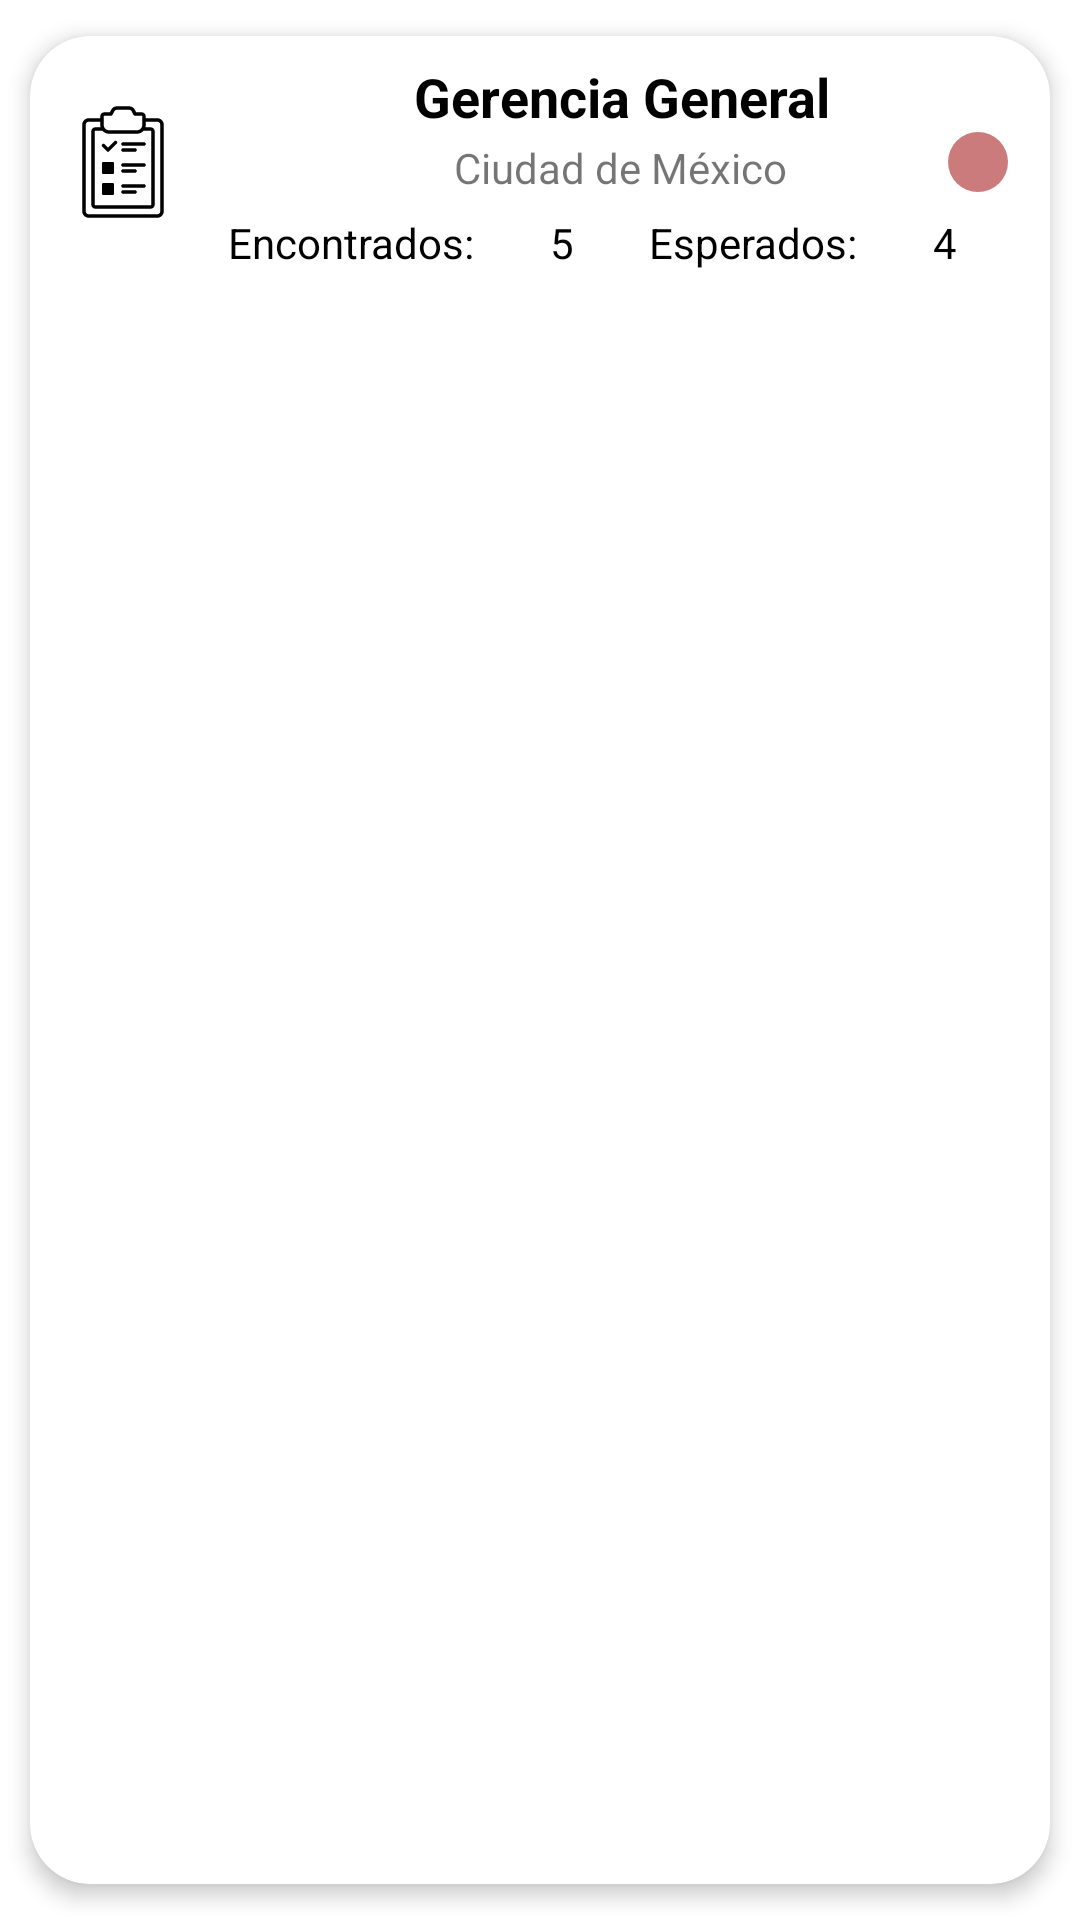

The Android layout XML behind this screen, and the referenced resources:
<!-- AndroidManifest.xml: application theme Theme.Demo -->
<!-- res/layout/listinventario.xml -->
<?xml version="1.0" encoding="utf-8"?>
<androidx.cardview.widget.CardView xmlns:android="http://schemas.android.com/apk/res/android"
    xmlns:app="http://schemas.android.com/apk/res-auto"
    android:id="@+id/cv"
    android:layout_width="match_parent"
    android:layout_height="wrap_content"
    android:animateLayoutChanges="true"
    app:cardCornerRadius="20dp"
    app:cardElevation="4dp"
    app:cardUseCompatPadding="true">

    <LinearLayout
        android:layout_width="match_parent"
        android:layout_height="wrap_content"
        android:animateLayoutChanges="true"
        android:orientation="vertical">

        <RelativeLayout
            android:layout_width="wrap_content"
            android:layout_height="wrap_content"
            android:orientation="horizontal"
            android:padding="6dp">

            <ImageView
                android:id="@+id/iconImageView"
                android:layout_width="50dp"
                android:layout_height="50dp"
                android:layout_alignParentStart="true"
                android:layout_alignParentLeft="true"
                android:layout_centerVertical="true"
                android:layout_gravity="center"
                android:paddingLeft="5dp"
                android:paddingRight="5dp"
                android:src="@drawable/icono_de_tareas" />

            <LinearLayout
                android:id="@+id/linearLayout_cv"
                android:layout_width="match_parent"
                android:layout_height="wrap_content"
                android:layout_alignParentTop="true"
                android:layout_marginStart="4dp"
                android:layout_marginLeft="4dp"
                android:layout_marginTop="2dp"
                android:layout_toEndOf="@id/iconImageView"
                android:layout_toRightOf="@id/iconImageView"
                android:orientation="vertical">

                <TextView
                    android:id="@+id/TV_Descripcion"
                    android:layout_width="match_parent"
                    android:layout_height="match_parent"
                    android:layout_marginBottom="2dp"
                    android:text="Gerencia General"
                    android:textColor="@color/black"
                    android:textSize="18sp"
                    android:textStyle="bold"
                    android:gravity="center"/>
                <LinearLayout
                    android:layout_width="wrap_content"
                    android:layout_height="wrap_content"
                    android:layout_gravity="center">

                    <TextView
                        android:id="@+id/TV_Ciudades"
                        android:layout_width="wrap_content"
                        android:layout_height="wrap_content"
                        android:text="Ciudad de México"
                        android:textSize="14dp"/>

                </LinearLayout>

                <LinearLayout
                    android:layout_width="match_parent"
                    android:layout_height="wrap_content"
                    android:orientation="horizontal">
                    <TextView
                        android:layout_width="wrap_content"
                        android:layout_height="wrap_content"
                        android:text="Encontrados:"
                        android:layout_weight="1"
                        android:textColor="@color/black"
                        android:textSize="14sp"
                        android:layout_marginTop="6dp"
                        android:layout_marginLeft="6dp"/>

                    <TextView
                        android:id="@+id/TV_Encontrados"
                        android:layout_width="wrap_content"
                        android:layout_height="wrap_content"
                        android:text="5"
                        android:layout_weight="1"
                        android:textColor="@color/black"
                        android:textSize="14sp"
                        android:layout_marginTop="6dp"/>

                    <TextView
                        android:layout_width="wrap_content"
                        android:layout_height="wrap_content"
                        android:text="Esperados:"
                        android:textColor="@color/black"
                        android:textSize="14sp"
                        android:layout_weight="1"
                        android:layout_marginTop="6dp"/>

                    <TextView
                        android:id="@+id/TV_Esperados"
                        android:layout_width="wrap_content"
                        android:layout_height="wrap_content"
                        android:text="4"
                        android:textColor="@color/black"
                        android:textSize="14sp"
                        android:layout_weight="1"
                        android:layout_marginTop="6dp"/>

                </LinearLayout>

            </LinearLayout>

            <ImageView
                android:id="@+id/statusCircle"
                android:layout_width="20dp"
                android:layout_height="20dp"
                android:layout_alignParentEnd="true"
                android:layout_centerVertical="true"
                android:layout_marginEnd="8dp"
                android:layout_marginRight="8dp"
                android:src="@drawable/circle_gray" /> 

        </RelativeLayout>

    </LinearLayout>

</androidx.cardview.widget.CardView>
<!-- resources referenced by this layout -->
<resources>
  <color name="black">#FF000000</color>
  <!-- drawable circle_gray (drawable) -->
  <?xml version="1.0" encoding="utf-8"?>
  <shape xmlns:android="http://schemas.android.com/apk/res/android"
      android:shape="oval">
      <size
          android:width="20dp"
          android:height="20dp" />
      <solid
          android:color="#889E0808" />
  </shape>
  <!-- drawable icono_de_tareas: vector/xml drawable (drawable, 3145 chars, omitted) -->
  <style name="Theme.Demo" parent="Theme.MaterialComponents.DayNight.DarkActionBar">
          
          <item name="colorPrimary">@color/azulgrism</item>
          <item name="colorPrimaryVariant">@color/azulgris</item>
          <item name="colorOnPrimary">@color/black</item>
          
          <item name="colorSecondary">@color/black</item>
          <item name="colorSecondaryVariant">@color/azulclaro</item>
          <item name="colorOnSecondary">@color/black</item>  
          
          
      </style>
  <color name="azulgrism">#93b7be</color>
  <color name="azulgris">#93b7be</color>
  <color name="azulclaro">#93B7BE</color>
</resources>
